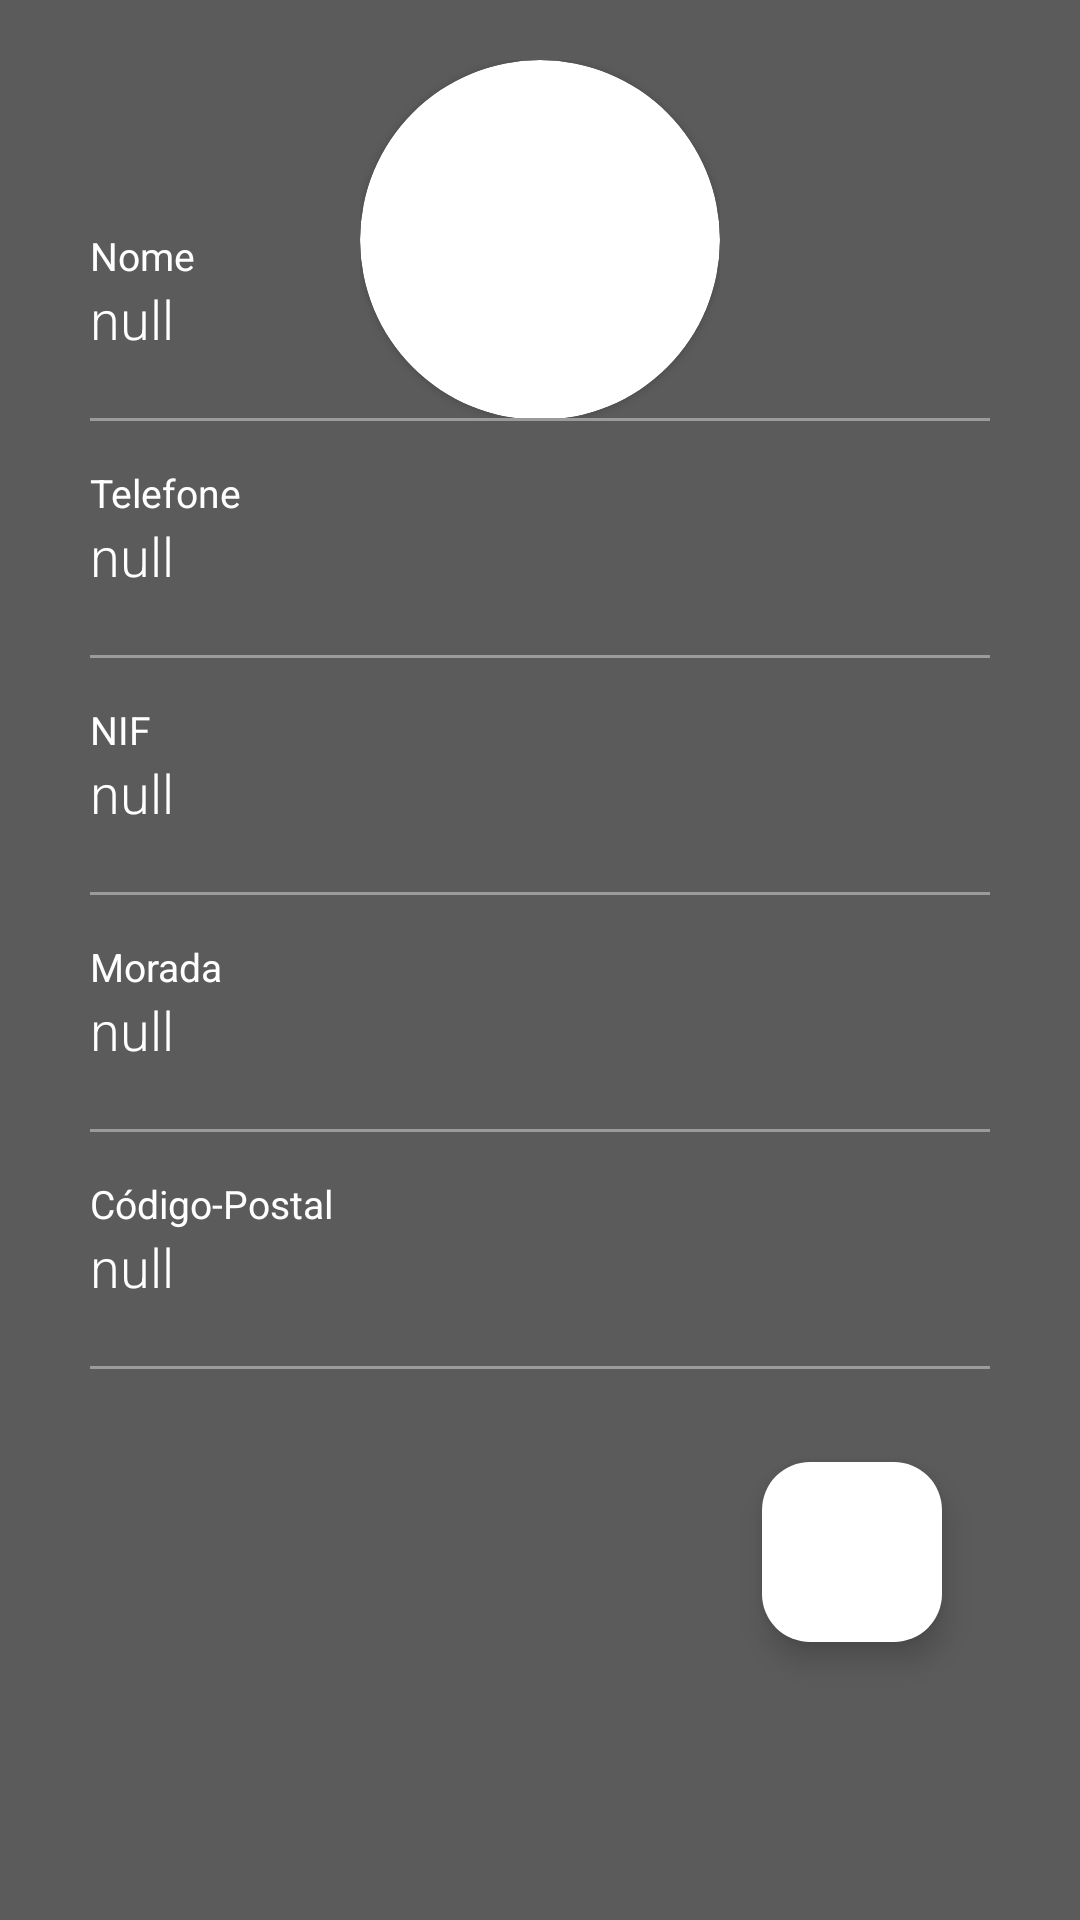

Reconstruct the res/layout file that produces this screen, plus the resources it refers to.
<!-- AndroidManifest.xml: application theme Theme.DentalCare -->
<!-- res/layout/fragment_perfil.xml -->
<RelativeLayout xmlns:android="http://schemas.android.com/apk/res/android"
    xmlns:app="http://schemas.android.com/apk/res-auto"
    xmlns:tools="http://schemas.android.com/tools"
    android:layout_width="match_parent"
    android:layout_height="match_parent"
    tools:context=".PerfilFragment">



    <RelativeLayout
        android:id="@+id/rectangles"
        android:layout_width="match_parent"
        android:layout_height="match_parent"
        android:background="@color/backgroundUtente"
        android:paddingBottom="20dp"
        android:shape="rectangle">

        <RelativeLayout
            android:id="@+id/imgUserL"
            android:layout_width="wrap_content"
            android:layout_height="wrap_content"
            android:layout_centerHorizontal="true"
            android:layout_marginTop="20dp"
            android:shape="oval">

            <androidx.cardview.widget.CardView
                android:id="@+id/view"
                android:layout_width="wrap_content"
                android:layout_height="wrap_content"
                android:layout_centerHorizontal="true"
                android:elevation="12dp"
                app:cardCornerRadius="70dp">

                <ImageView
                    android:id="@+id/imgUser"
                    android:layout_width="120dp"
                    android:layout_height="120dp"

                    android:adjustViewBounds="true"
                    android:padding="3dp"
                    android:scaleType="centerInside"
                    android:shape="oval"
                    android:src="@drawable/person" />

            </androidx.cardview.widget.CardView>
        </RelativeLayout>

    </RelativeLayout>



    <LinearLayout
        android:layout_width="match_parent"
        android:layout_height="wrap_content"
        android:layout_centerInParent="true"
        android:layout_marginLeft="30dp"
        android:layout_marginTop="20dp"
        android:layout_marginRight="30dp"
        android:orientation="vertical">



        <LinearLayout
            android:layout_width="match_parent"
            android:layout_height="wrap_content"
            android:orientation="vertical">


            <TextView
                android:layout_width="wrap_content"
                android:layout_height="wrap_content"
                android:text="@string/txt_nome"
                android:textColor="#FFFF"
                android:textSize="13sp" />

            <TextView
                android:id="@+id/tvNomeUntente"
                android:layout_width="wrap_content"
                android:layout_height="wrap_content"
                android:fontFamily="sans-serif-light"
                android:text="@string/txt_null"
                android:textColor="#FFFF"
                android:textSize="18sp" />

            <View
                android:layout_width="match_parent"
                android:layout_height="1dp"
                android:layout_marginBottom="15dp"
                android:background="@color/grey" />

        </LinearLayout>
        <LinearLayout
            android:layout_width="match_parent"
            android:layout_height="wrap_content"
            android:orientation="vertical">


            <TextView
                android:layout_width="wrap_content"
                android:layout_height="wrap_content"
                android:text="@string/txt_telefone"
                android:textColor="#FFFF"
                android:textSize="13sp" />

            <TextView
                android:id="@+id/tvTelemovelUtente"
                android:layout_width="wrap_content"
                android:layout_height="wrap_content"
                android:fontFamily="sans-serif-light"
                android:text="@string/txt_null"
                android:textColor="#FFFF"
                android:textSize="18sp" />

            <View
                android:layout_width="match_parent"
                android:layout_height="1dp"
                android:layout_marginBottom="15dp"
                android:background="@color/grey" />

        </LinearLayout>

        <LinearLayout
            android:layout_width="match_parent"
            android:layout_height="wrap_content"
            android:orientation="vertical">

            <TextView
                android:layout_width="wrap_content"
                android:layout_height="wrap_content"
                android:text="@string/txt_nif"
                android:textColor="#FFFF"
                android:textSize="13sp" />

            <TextView
                android:id="@+id/tvNIFUtente"
                android:layout_width="wrap_content"
                android:layout_height="wrap_content"
                android:fontFamily="sans-serif-light"
                android:text="@string/txt_null"
                android:textColor="#FFFF"
                android:textSize="18sp" />

            <View
                android:layout_width="match_parent"
                android:layout_height="1dp"
                android:layout_marginBottom="15dp"
                android:background="@color/grey" />

        </LinearLayout>

        <LinearLayout
            android:layout_width="match_parent"
            android:layout_height="wrap_content"
            android:orientation="vertical">

            <TextView
                android:layout_width="wrap_content"
                android:layout_height="wrap_content"
                android:text="@string/txt_morada"
                android:textColor="#FFFF"
                android:textSize="13sp" />

            <TextView
                android:id="@+id/tvMoradaUtente"
                android:layout_width="wrap_content"
                android:layout_height="wrap_content"
                android:fontFamily="sans-serif-light"
                android:text="@string/txt_null"
                android:textColor="#FFFF"
                android:textSize="18sp" />

            <View
                android:layout_width="match_parent"
                android:layout_height="1dp"
                android:layout_marginBottom="15dp"
                android:background="@color/grey" />

        </LinearLayout>

        <LinearLayout
            android:layout_width="match_parent"
            android:layout_height="wrap_content"
            android:orientation="vertical">

            <TextView
                android:layout_width="wrap_content"
                android:layout_height="wrap_content"
                android:text="@string/txt_codigo_postal"
                android:textColor="#FFFF"
                android:textSize="13sp" />

            <TextView
                android:id="@+id/tvCodigoPostalUtente"
                android:layout_width="wrap_content"
                android:layout_height="wrap_content"
                android:fontFamily="sans-serif-light"
                android:text="@string/txt_null"
                android:textColor="#FFFF"
                android:textSize="18sp" />

            <View
                android:layout_width="match_parent"
                android:layout_height="1dp"
                android:layout_marginBottom="15dp"
                android:background="@color/grey" />

        </LinearLayout>


        <com.google.android.material.floatingactionbutton.FloatingActionButton
            android:id="@+id/edit"
            android:layout_width="60dp"
            android:layout_height="60dp"
            android:layout_gravity="bottom|end"
            android:layout_margin="16dp"
            android:clickable="true"
            android:focusable="true"
            android:onClick="onClick"
            android:src="@drawable/ic_action_edit"
            app:backgroundTint="@color/white" />


    </LinearLayout>


</RelativeLayout>
<!-- resources referenced by this layout -->
<resources>
  <color name="backgroundUtente">#5C5B5B</color>
  <color name="grey">#9C9B9B</color>
  <color name="white">#FFFFFFFF</color>
  <string name="txt_codigo_postal">Código-Postal</string>
  <string name="txt_morada">Morada</string>
  <string name="txt_nif">NIF</string>
  <string name="txt_nome">Nome</string>
  <string name="txt_null">null\n</string>
  <string name="txt_telefone">Telefone</string>
  <style name="Theme.DentalCare" parent="Base.Theme.DentalCare">
      <item name="windowActionBar">false</item>
      <item name="windowNoTitle">true</item>
      </style>
  <style name="Base.Theme.DentalCare" parent="Theme.Material3.DayNight.NoActionBar">
          
          
      </style>
</resources>
